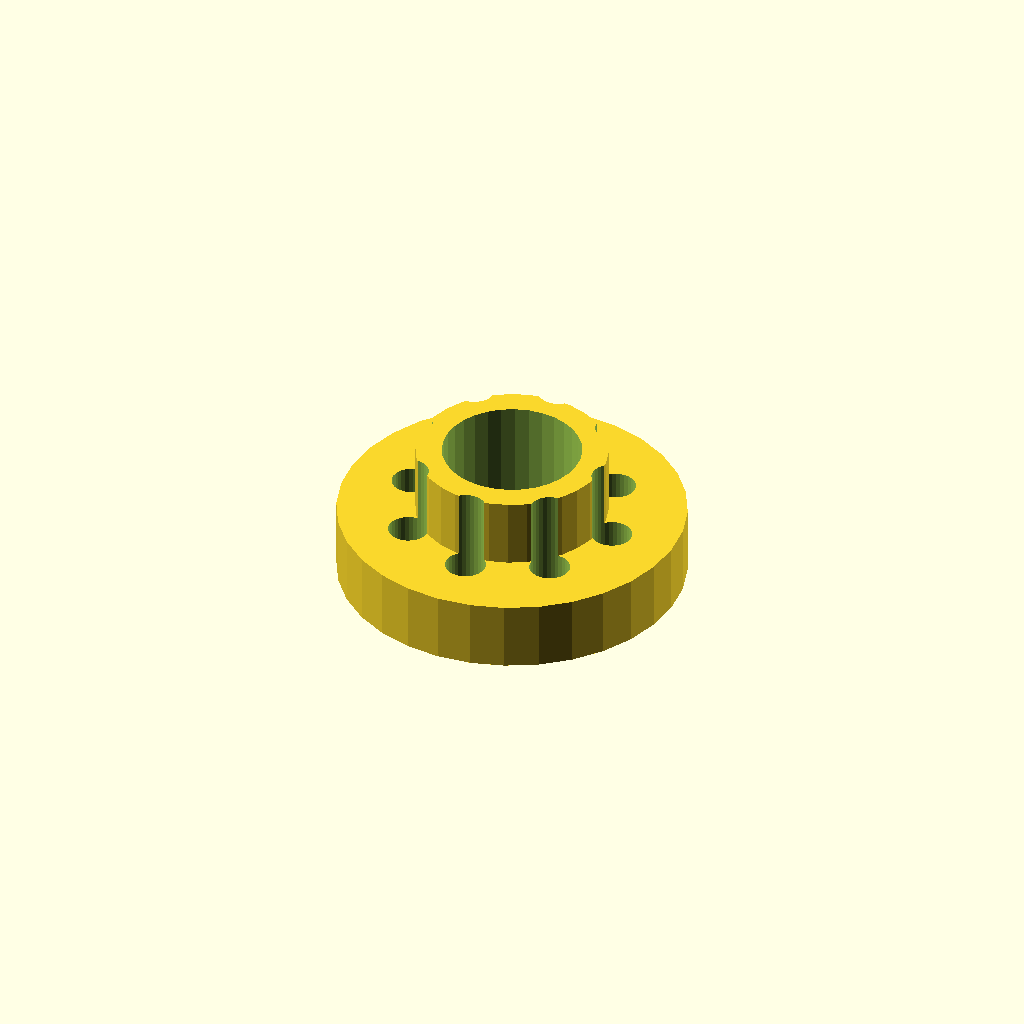
Cell 1: rendered with the file's own defaults.
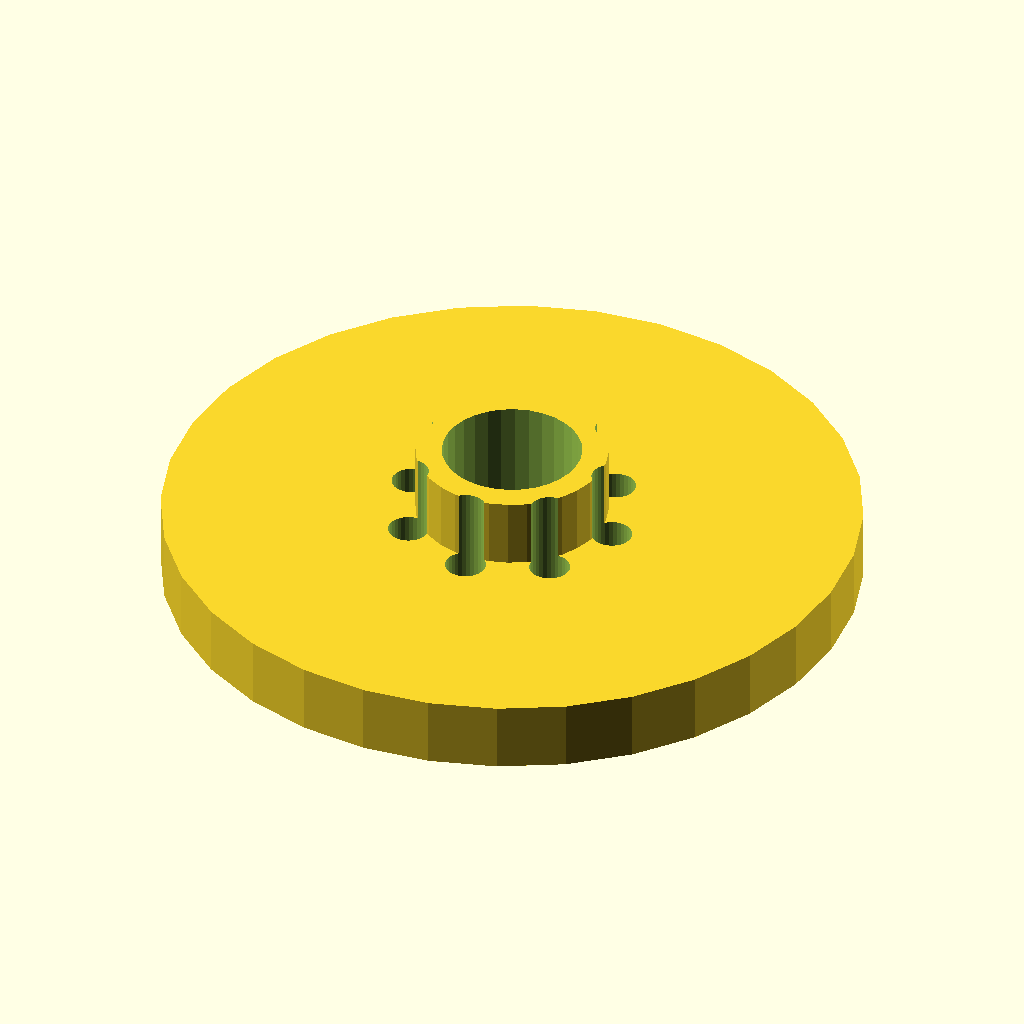
Cell 2 — flange_d set to 120, the other parameters unchanged.
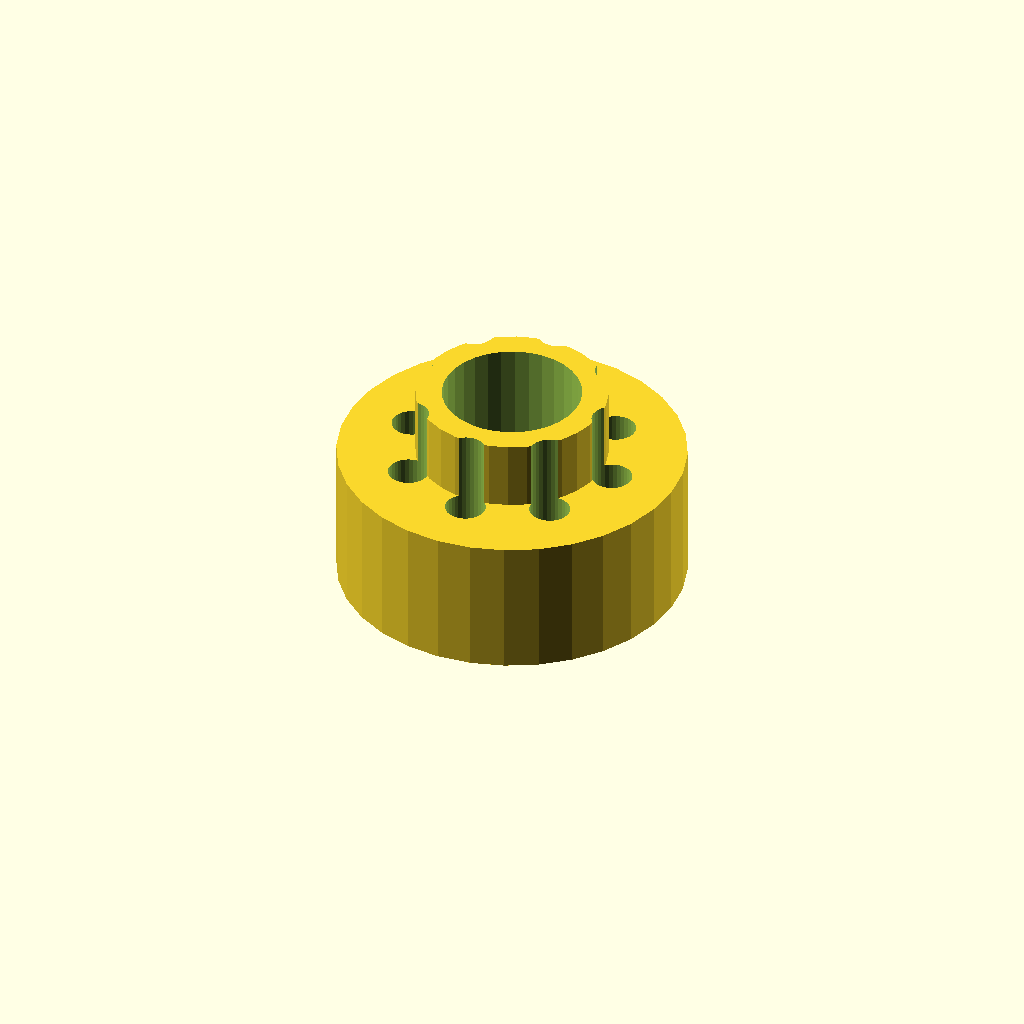
Cell 3 — flange_t set to 24, the other parameters unchanged.
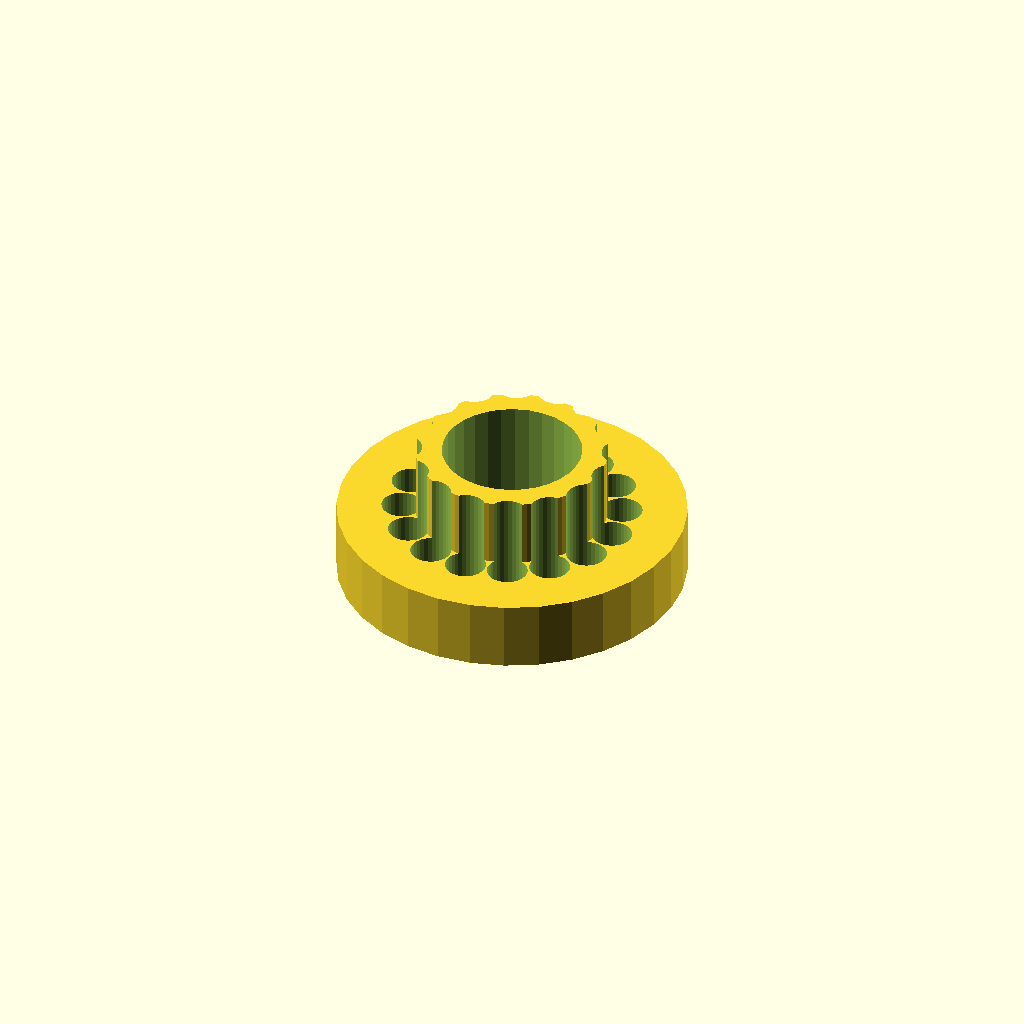
Cell 4 — bolts set to 16, the other parameters unchanged.
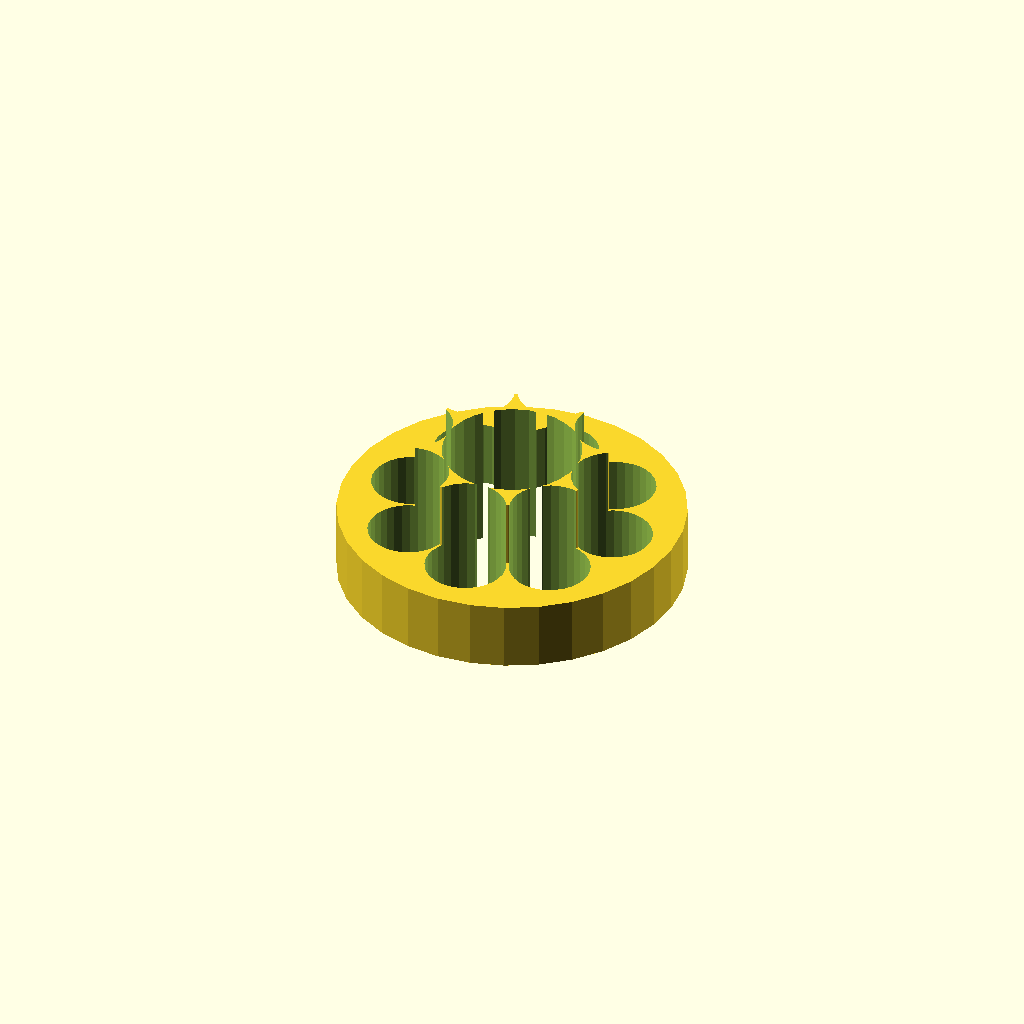
Cell 5 — bolt_d set to 14, the other parameters unchanged.
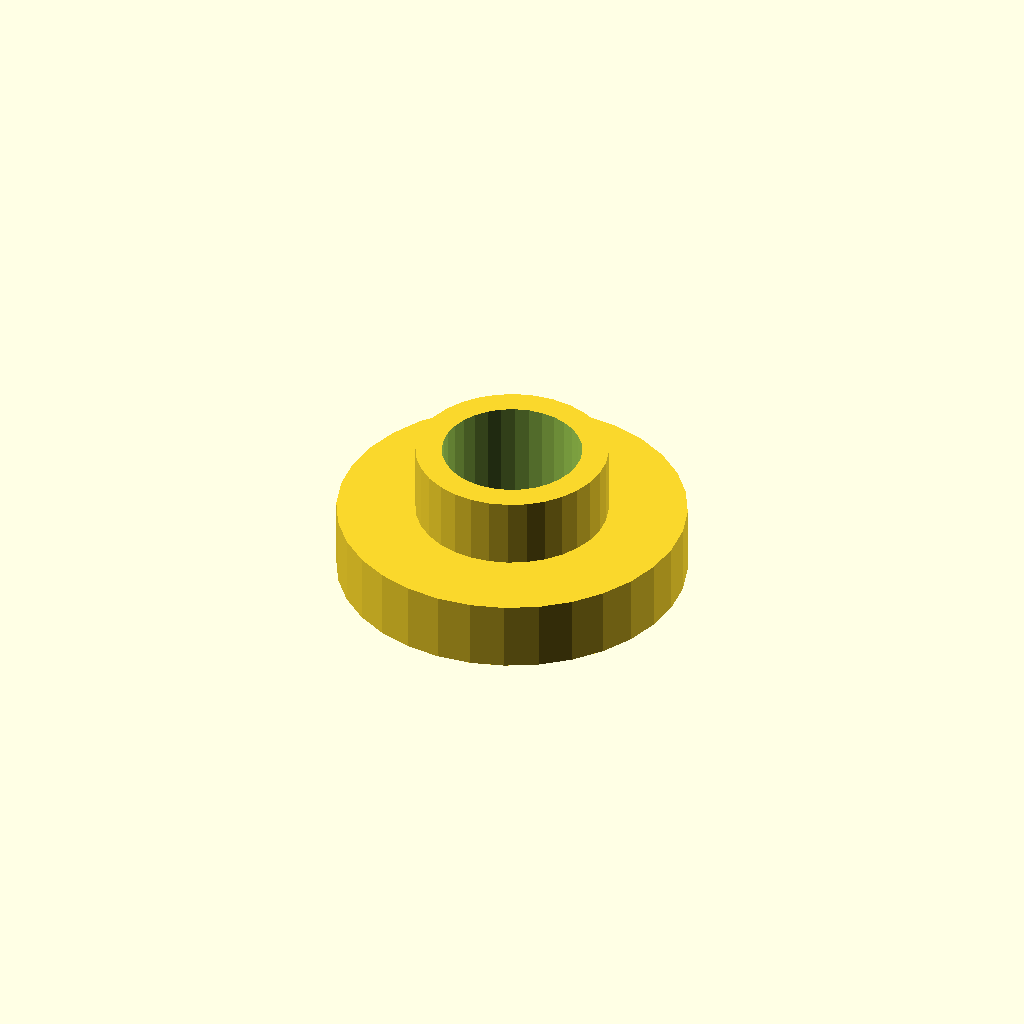
Cell 6 — bolt_r set to 37.6, the other parameters unchanged.
All cells are drawn from one camera (rotation 55°, 0°, 25°, orthographic, colour scheme Cornfield), so only the parameter changes between them.
The OpenSCAD source (optional_data/data/gen2/flanges/part_0028.scad):
$fn = 32;

// ----------------------------------------------------------------------
// Bolt-circle flange: 60 mm outside, 8 bolt holes, bore 24 mm
// ----------------------------------------------------------------------

// --- parameters (mm) ---
flange_d = 60;            // flange outside diameter
flange_t = 12;            // flange thickness
bolts = 8;                // number of bolt holes
bolt_d = 7;               // bolt clearance
bolt_r = 18.8;            // bolt circle radius
bore_d = 24;              // centre bore
hub_d = 33;               // raised hub diameter
hub_h = 12;               // raised hub height
spigot_d = 36;            // spigot diameter
spigot_h = 3;             // spigot height below the flange
sink = 1;                 // overlap into the flange

module body() {
  cylinder(h = flange_t, d = flange_d);
  /* raised hub, sunk 1 mm into the flange */
  translate([0, 0, flange_t - 1]) cylinder(h = hub_h + 1, d = hub_d);
  /* spigot on the back face, sunk into the flange */
  translate([0, 0, -spigot_h + sink]) cylinder(h = spigot_h, d = spigot_d);
}

difference() {
  body();
  /* bolt circle */
  for (i = [0 : bolts - 1]) rotate([0, 0, i * 360 / bolts]) translate([bolt_r, 0, -spigot_h - 1]) cylinder(h = flange_t + hub_h + spigot_h + 3, d = bolt_d);
  translate([0, 0, -spigot_h - 1]) cylinder(h = flange_t + hub_h + spigot_h + 3, d = bore_d);
}
Parameter table extracted from the source (name, type, default, range or options):
flange_d: number, default 60
flange_t: number, default 12
bolts: number, default 8
bolt_d: number, default 7
bolt_r: number, default 18.8
bore_d: number, default 24
hub_d: number, default 33
hub_h: number, default 12
spigot_d: number, default 36
spigot_h: number, default 3
sink: number, default 1
